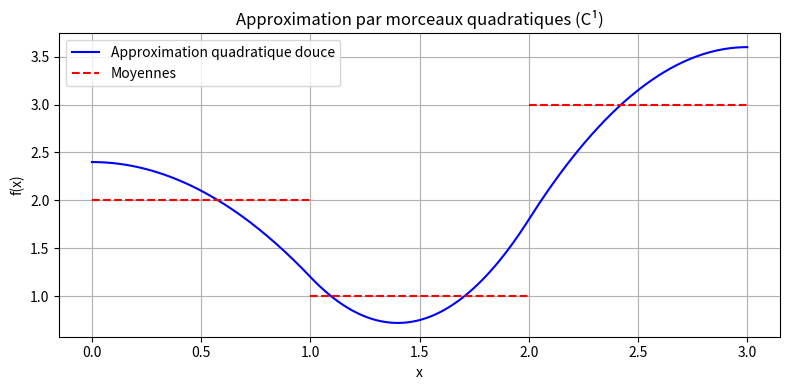

Generate this figure with matplotlib:
import numpy as np
import matplotlib.pyplot as plt
from scipy.optimize import minimize

# === Données ===
segments_test = [(0, 1), (1, 2), (2, 3)]
moyennes_test = [2.0, 1.0, 3.0]



class soft_interpolation:
    def __init__(self, segments=segments_test, moyennes=moyennes_test):
        self.n = len(segments)
        # === Vérification de la bonne jonction des segments ===
        assert all(np.isclose(segments[i][1], segments[i+1][0]) for i in range(self.n - 1)), "Les segments ne sont pas bien joints."

        self.segments = segments
        self.moyennes = moyennes
        self. solved = False
        self.coeffs = None
    
    # === Fonction f_i(x) = a + b*(x - x0) + c*(x - x0)^2 ===
    def f_piecewise(self, x, coeffs):
        for i, (x0, x1) in enumerate(self.segments):
            if x0 <= x <= x1:
                a = coeffs[3*i]
                b = coeffs[3*i + 1]
                c = coeffs[3*i + 2]
                return a + b*(x - x0) + c*(x - x0)**2
        return 0

    # === Fonctionnelle à minimiser : ∑ ∫(f')² dx sur chaque segment
    def objective(self, coeffs):
        energy = 0
        for i, (x0, x1) in enumerate(self.segments):
            h = x1 - x0
            b = coeffs[3*i + 1]
            c = coeffs[3*i + 2]
            energy += b**2 * h + 2 * b * c * h**2 + (4/3) * c**2 * h**3
        return energy

    # === Contraintes : moyenne de f sur chaque segment
    def make_mean_constraint(self, i):
        x0, x1 = self.segments[i]
        h = x1 - x0
        mi = self.moyennes[i]
        def constraint(coeffs):
            a = coeffs[3*i]
            b = coeffs[3*i + 1]
            c = coeffs[3*i + 2]
            integral = a*h + 0.5*b*h**2 + (1/3)*c*h**3
            return integral / h - mi
        return constraint

    # === Contraintes : continuité de f
    def make_continuity_constraint(self, i):
        x0, x1 = self.segments[i]
        def constraint(coeffs):
            a1, b1, c1 = coeffs[3*i:3*i+3]
            a2 = coeffs[3*(i+1)]
            return a1 + b1*(x1 - x0) + c1*(x1 - x0)**2 - a2
        return constraint

    # === Contraintes : continuité de f'
    def make_derivative_constraint(self, i):
        x0, x1 = self.segments[i]
        def constraint(coeffs):
            b1, c1 = coeffs[3*i + 1], coeffs[3*i + 2]
            b2 = coeffs[3*(i+1) + 1]
            return b1 + 2*c1*(x1 - x0) - b2
        return constraint

    def solve(self):
        # === Construction des contraintes
        constraints = [{'type': 'eq', 'fun': self.make_mean_constraint(i)} for i in range(self.n)]
        constraints += [{'type': 'eq', 'fun': self.make_continuity_constraint(i)} for i in range(self.n - 1)]
        constraints += [{'type': 'eq', 'fun': self.make_derivative_constraint(i)} for i in range(self.n - 1)]

        # === Point initial : fonction constante par morceau
        x0 = np.zeros(3 * self.n)
        for i in range(self.n):
            x0[3*i] = self.moyennes[i]  # a_i = moyenne
            x0[3*i + 1] = 0        # pente nulle
            x0[3*i + 2] = 0        # courbure nulle

        # === Optimisation
        result = minimize(
            self.objective,
            x0,
            constraints=constraints,
            method='SLSQP',
            options={'ftol': 1e-9, 'maxiter': 10000, 'disp': True}
        )

        # === Résultat
        if result.success:
            self.coeffs = result.x
            self.solved = True
            print("✅ Optimisation réussie.")
            for i in range(self.n):
                a, b, c = self.coeffs[3*i:3*i+3]
                print(f"Segment {i+1}: f(x) ≈ {a:.3f} + {b:.3f}*(x - {self.segments[i][0]}) + {c:.3f}*(x - {self.segments[i][0]})²")
        else:
            self.solved = False
            print("❌ Optimisation échouée.")
            exit()

    def visualize(self):
        # === Visualisation
        x_vals = np.linspace(self.segments[0][0], self.segments[-1][1], 300)
        y_vals = np.array([self.f_piecewise(x, self.coeffs) for x in x_vals])

        plt.figure(figsize=(8, 4))
        plt.plot(x_vals, y_vals, label="Approximation quadratique douce", color='blue')
        plt.title("Approximation par morceaux quadratiques (C¹)")
        plt.xlabel("x")
        plt.ylabel("f(x)")

        # Moyennes visuelles
        for i, (a, b) in enumerate(self.segments):
            plt.hlines(self.moyennes[i], a, b, colors='red', linestyles='dashed', label="Moyennes" if i == 0 else "")

        plt.legend()
        plt.grid(True)
        plt.tight_layout()
        plt.show()

if __name__ == "__main__":
    prob = soft_interpolation(segments=segments_test, moyennes=moyennes_test)
    prob.solve()
    prob.visualize()